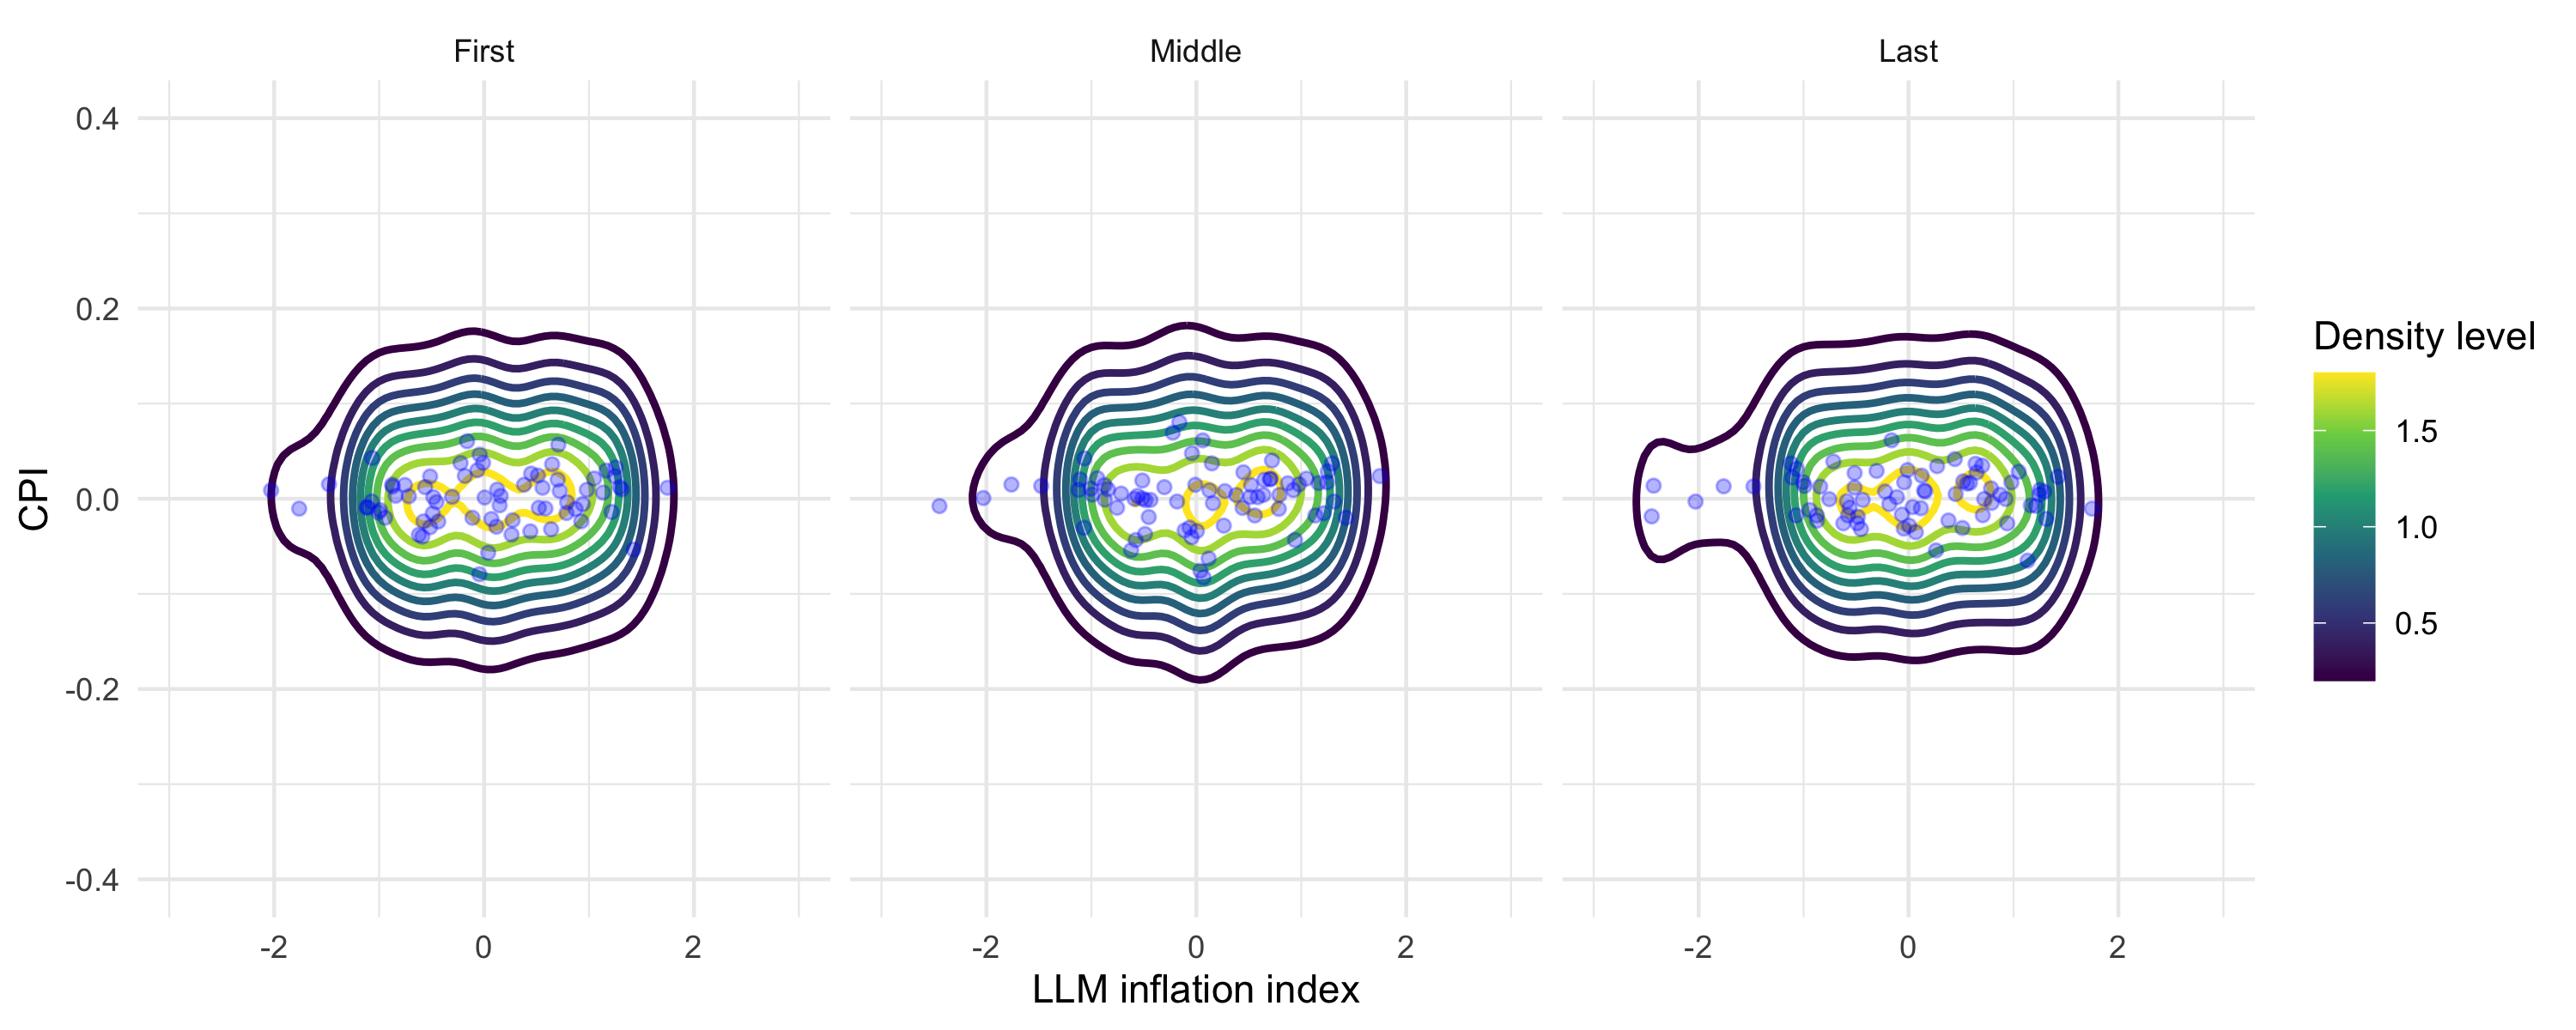

Write R code to recreate this figure.
library(dplyr)
library(forecast)
library(MTS)
library(lubridate)
library(ggplot2)

setwd("/Users/sunao/Desktop/LLM-TS-Revision/code/real_data/Weibo-final")

data_path <- "lda_final.csv"
df_raw <- read.csv(data_path, stringsAsFactors = FALSE, check.names = FALSE)

df <- df_raw %>%
  mutate(time = as.Date(time, format = "%Y/%m/%d")) %>%
  arrange(time)


df_period <- df %>%
  mutate(
    month = format(time, "%Y-%m"),
    day = day(time),
    period = case_when(
      day <= 10 ~ "up",
      day <= 20 ~ "middle",
      TRUE ~ "down"
    )
  ) %>%
  dplyr::select(-time)

df_summary <- df_period %>%
  group_by(month, period) %>%
  summarise(across(everything(), ~ mean(.x, na.rm = TRUE)), .groups = "drop")

period_levels <- c("up", "middle", "down")
y_m_list <- sort(unique(df_summary$month))


tilde_y_m <- matrix(ncol = length(period_levels), nrow = length(y_m_list))
for (i in seq_along(y_m_list)) {
  res_ym <- y_m_list[i]
  rows <- df_summary %>%
    filter(month == res_ym) %>%
    arrange(factor(period, levels = period_levels))
  if (nrow(rows) != length(period_levels)) {
    stop(sprintf("Month %s missing period rows; found %s", res_ym, nrow(rows)))
  }
  tilde_y_m[i, ] <- rows$aveScore
}


topic_cols <- c("1", "2", "3", "4", "5", "6", "7", "8", "9", "0")
if (!all(topic_cols %in% names(df_summary))) {
  stop("Topic columns missing from data.")
}

X_m <- matrix(ncol = length(topic_cols), nrow = length(y_m_list))
for (i in seq_along(y_m_list)) {
  res_ym <- y_m_list[i]
  X_m[i, ] <- df_summary %>%
    filter(month == res_ym) %>%
    dplyr::select(all_of(topic_cols)) %>%
    summarise(across(everything(), ~ mean(.x, na.rm = TRUE))) %>%
    unlist(use.names = FALSE)
}


y_df <- df_period %>%
  group_by(month) %>%
  summarise(y = mean(cpi_lastmonth_100, na.rm = TRUE), .groups = "drop") %>%
  filter(!is.na(y)) %>%
  arrange(month)


common_months <- intersect(y_m_list, y_df$month)
month_filter <- match(common_months, y_m_list)
tilde_y_m <- tilde_y_m[month_filter, , drop = FALSE]
X_m <- X_m[month_filter, , drop = FALSE]
y_df <- y_df %>% filter(month %in% common_months) %>%
  arrange(match(month, common_months))
y_m_list <- common_months

y <- y_df$y - 100
y <- as.numeric(scale(y))

h <- 5
test_idx <- (length(y) - h + 1):length(y)
obs_idx <- setdiff(seq_along(y), test_idx)

ar_fit <- auto.arima(
  y[obs_idx],
  max.q = 0,
  D = 0,
  seasonal = FALSE,
  allowmean = FALSE,
  allowdrift = FALSE
)
ar_fit <- arima(y[obs_idx], order = c(ar_fit$arma[1], 0, 0), include.mean = FALSE)

strong_idx <- order(abs(cov(ar_fit$residuals, X_m[obs_idx, ])), decreasing = TRUE)[1:2]

arx_fit <- arima(y[obs_idx], order = c(2, 0, 0), xreg = X_m[obs_idx, strong_idx], include.mean = FALSE)
arx_predictions <- predict(arx_fit, n.ahead = h, newxreg = X_m[test_idx, strong_idx])$pred

tilde_y_fit <- VARX(zt = tilde_y_m, p = 1, xt = X_m[, strong_idx], m = 0, include.mean = FALSE)
tilde_y_residual_m <- tilde_y_fit$residuals[obs_idx, ]

combined_data <- bind_rows(
  data.frame(x = as.numeric(arx_fit$residuals), y = as.numeric(tilde_y_residual_m[, 1]), group = "First"),
  data.frame(x = as.numeric(arx_fit$residuals), y = as.numeric(tilde_y_residual_m[, 2]), group = "Middle"),
  data.frame(x = as.numeric(arx_fit$residuals), y = as.numeric(tilde_y_residual_m[, 3]), group = "Last")
)

combined_data$group <- factor(combined_data$group, levels = c("First", "Middle", "Last"))

remove_outliers <- function(data, x_col, y_col, prob = 0.975) {
  coords <- data %>%
    dplyr::select(all_of(c(x_col, y_col))) %>%
    na.omit()
  if (nrow(coords) == 0) {
    return(data)
  }
  center <- colMeans(coords)
  cov_mat <- cov(coords)

  cov_mat <- cov_mat + diag(1e-6, nrow = 2)
  dist2 <- mahalanobis(coords, center = center, cov = cov_mat)
  cutoff <- qchisq(prob, df = 2)
  data %>%
    mutate(keep_flag = dist2 <= cutoff) %>%
    filter(keep_flag) %>%
    dplyr::select(-keep_flag)
}

combined_data_cleaned <- combined_data %>%
  group_by(group) %>%
  group_modify(~ remove_outliers(.x, "x", "y"))

band_x <- max(bw.nrd(combined_data_cleaned$x), 0.1)
band_y <- max(bw.nrd(combined_data_cleaned$y), 0.1)
band_width <- c(band_x * 3, band_y * 3)

p <- ggplot(combined_data_cleaned, aes(x = x, y = y)) +
  stat_density_2d(aes(color = after_stat(level)), linewidth = 1, h = band_width) +
  geom_point(alpha = 0.3, color = "blue") +
  scale_color_viridis_c() +
  facet_wrap(~group, ncol = 3) +
  labs(x = "LLM inflation index", y = "CPI", color = "Density level") +
  xlim(-3, 3) + ylim(-.4, .4) +
  theme_minimal()
p

ggsave("error_density_plot.png", p, width = 10, height = 4, dpi = 300)
